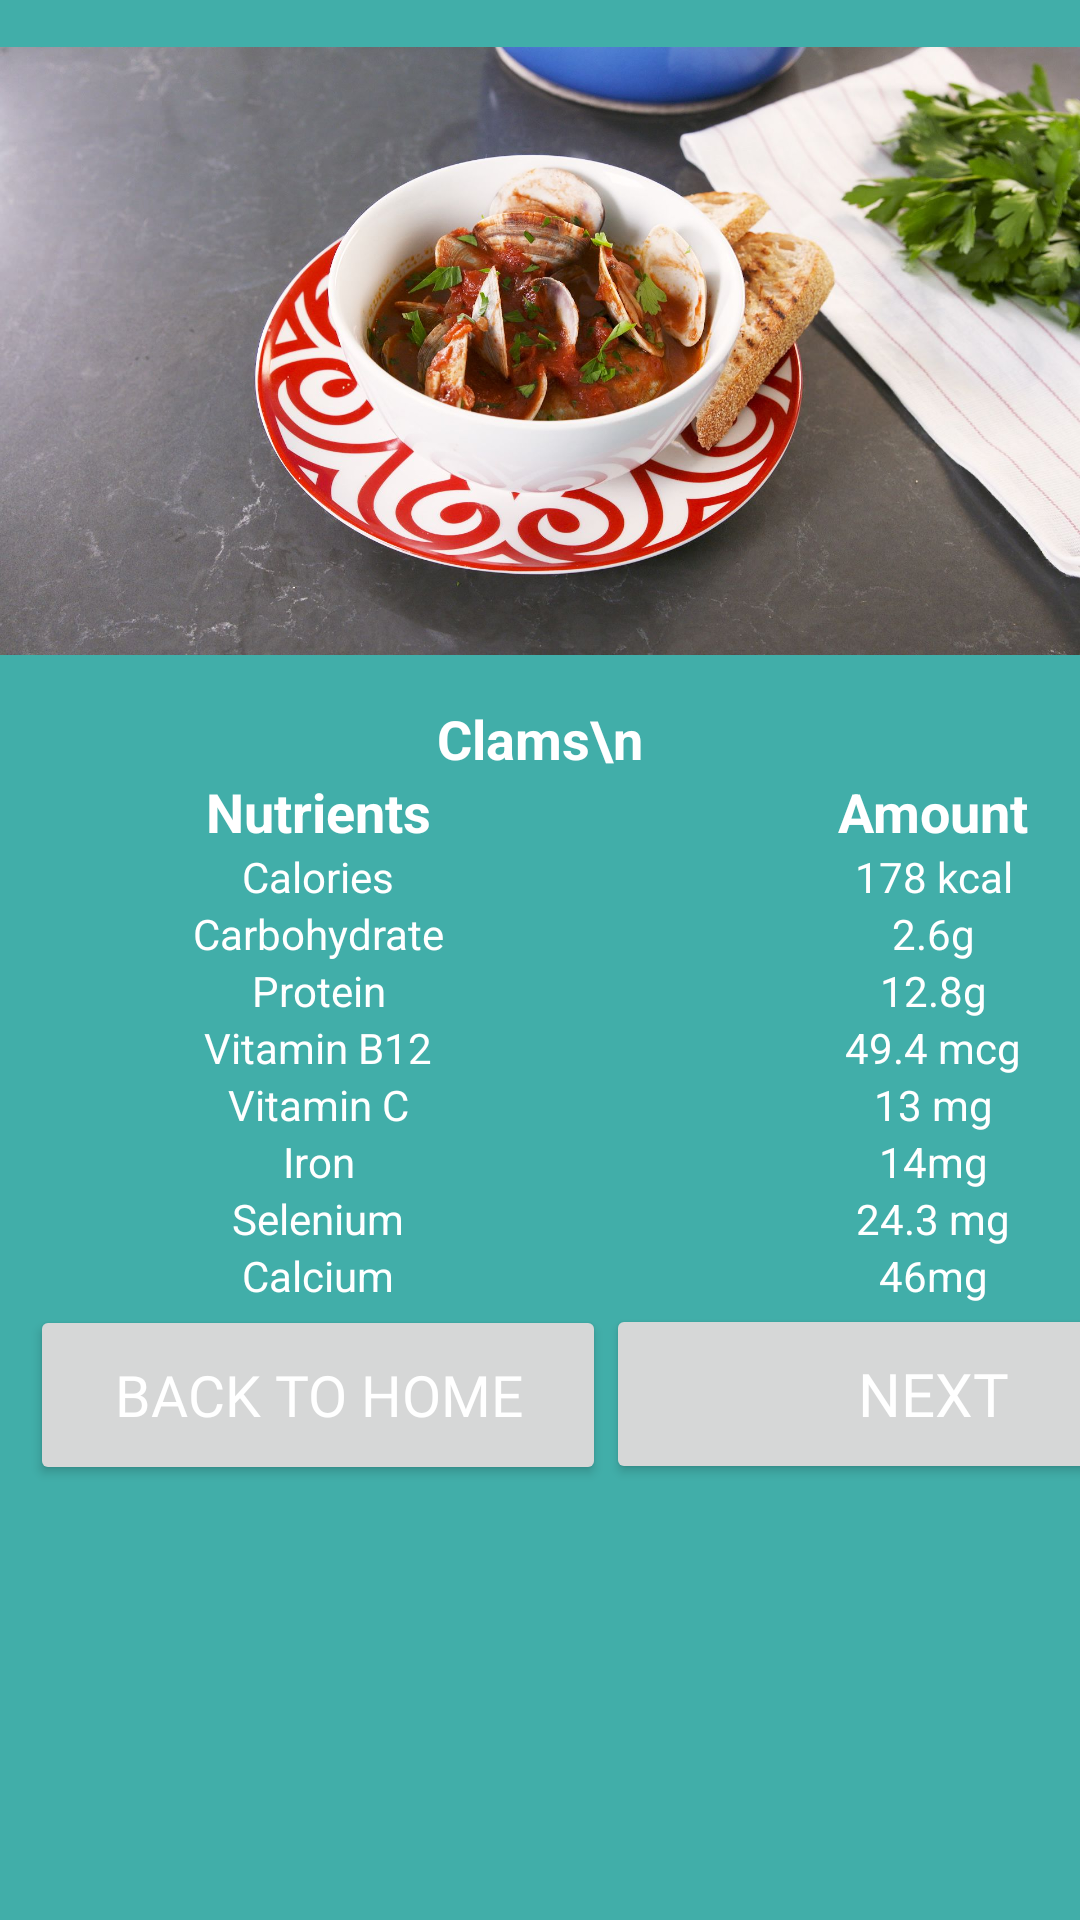

Reconstruct the res/layout file that produces this screen, plus the resources it refers to.
<!-- AndroidManifest.xml: application theme Theme.ShellfishIdentification -->
<!-- res/layout/activity_nutrients.xml -->
<?xml version="1.0" encoding="utf-8"?>
<RelativeLayout xmlns:android="http://schemas.android.com/apk/res/android"
    xmlns:app="http://schemas.android.com/apk/res-auto"
    xmlns:tools="http://schemas.android.com/tools"
    android:layout_width="match_parent"
    android:layout_height="match_parent"
    android:background="@color/purple_700"
    tools:context=".Nutrients">


    <TableLayout
        android:layout_width="match_parent"
        android:layout_height="match_parent"
        android:background="@color/purple_700"
        tools:context=".Nutrients">
    <ImageView
        android:id="@+id/imageView2"
        android:layout_width="421dp"
        android:layout_height="234dp"
        app:srcCompat="@drawable/clams"
        tools:layout_editor_absoluteX="26dp"
        tools:layout_editor_absoluteY="15dp" />

        <TextView
            android:layout_width="156dp"
            android:layout_column="2"
            android:text="Clams\n"
            android:textAlignment="center"
            android:textColor="@color/white"
            android:textSize="18sp"
            android:textStyle="bold" />

        <TableRow android:layout_width="match_parent">

            <TextView
                android:layout_width="156dp"
                android:layout_column="1"
                android:text="Nutrients"
                android:textAlignment="center"
                android:textColor="@color/white"
                android:textSize="18sp"
                android:textStyle="bold" />

            <TextView
            android:layout_width="218dp"
            android:gravity="right"
            android:text="Amount"
            android:textAlignment="center"
            android:textColor="@color/white"
            android:textSize="18sp"
            android:textStyle="bold"
            tools:ignore="RtlCompat" />
    </TableRow>
    <TableRow android:layout_width="match_parent">

        <TextView
            android:layout_width="192dp"
            android:layout_column="1"
            android:text="Calories"
            android:textAlignment="center"
            android:textColor="@color/white" />

        <TextView
            android:layout_width="200dp"
            android:gravity="right"
            android:text="178 kcal"
            android:textAlignment="center"
            android:textColor="@color/white"
            tools:ignore="RtlCompat" />
    </TableRow>
    <TableRow android:layout_width="match_parent">

        <TextView
            android:layout_width="192dp"
            android:layout_column="1"
            android:text="Carbohydrate"
            android:textAlignment="center"
            android:textColor="@color/white" />

        <TextView
            android:layout_width="200dp"
            android:gravity="right"
            android:text="2.6g"
            android:textAlignment="center"
            android:textColor="@color/white"
            tools:ignore="RtlCompat" />
    </TableRow>
    <TableRow android:layout_width="match_parent">

        <TextView
            android:layout_width="192dp"
            android:layout_column="1"
            android:text="Protein"
            android:textAlignment="center"
            android:textColor="@color/white" />

        <TextView
            android:layout_width="200dp"
            android:gravity="right"
            android:text="12.8g"
            android:textAlignment="center"
            android:textColor="@color/white"
            tools:ignore="RtlCompat" />
    </TableRow>

    <TableRow android:layout_width="match_parent">

        <TextView
            android:layout_width="192dp"
            android:layout_column="1"
            android:text="Vitamin B12"
            android:textAlignment="center"
            android:textColor="@color/white" />

        <TextView
            android:layout_width="200dp"
            android:gravity="right"
            android:text="49.4 mcg"
            android:textAlignment="center"
            android:textColor="@color/white"
            tools:ignore="RtlCompat" />
    </TableRow>

    <TableRow android:layout_width="match_parent">

        <TextView
            android:layout_width="192dp"
            android:layout_column="1"
            android:text="Vitamin C"
            android:textAlignment="center"
            android:textColor="@color/white" />

        <TextView
        android:layout_width="200dp"
        android:gravity="right"
        android:text="13 mg"
        android:textAlignment="center"
        android:textColor="@color/white"
        tools:ignore="RtlCompat" />

    </TableRow>

    <TableRow android:layout_width="match_parent">

        <TextView
            android:layout_width="192dp"
            android:layout_column="1"
            android:text="Iron"
            android:textAlignment="center"
            android:textColor="@color/white" />

        <TextView
            android:layout_width="200dp"
            android:gravity="right"
            android:text="14mg"
            android:textAlignment="center"
            android:textColor="@color/white"
            tools:ignore="RtlCompat" />
    </TableRow>

    <TableRow android:layout_width="match_parent">

        <TextView
            android:layout_width="192dp"
            android:layout_column="1"
            android:text="Selenium"
            android:textAlignment="center"
            android:textColor="@color/white" />

        <TextView
            android:layout_width="200dp"
            android:gravity="right"
            android:text="24.3 mg"
            android:textAlignment="center"
            android:textColor="@color/white"
            tools:ignore="RtlCompat" />
    </TableRow>

    <TableRow android:layout_width="match_parent">

        <TextView
            android:layout_width="192dp"
            android:layout_column="1"
            android:text="Calcium"
            android:textAlignment="center"
            android:textColor="@color/white" />

        <TextView
            android:layout_width="200dp"
            android:gravity="right"
            android:text="46mg"
            android:textAlignment="center"
            android:textColor="@color/white"
            tools:ignore="RtlCompat" />
    </TableRow>

        <TableRow
            android:layout_width="match_parent"
            android:layout_height="match_parent"
             >



            <TextView android:text="   " />

            <Button
                android:id="@+id/backfromn1"
                android:layout_width="wrap_content"
                android:layout_height="60dp"
                android:layout_marginBottom="316dp"

                android:fontFamily="@font/extralight"
                android:text="Back to home"
                android:textColor="@color/white"
                android:textSize="19sp"
                app:layout_constraintBottom_toBottomOf="parent"
                app:layout_constraintEnd_toEndOf="parent"
                app:layout_constraintHorizontal_bias="0.084"
                app:layout_constraintStart_toStartOf="parent" />

            <Button
                android:id="@+id/nextonnutr"
                android:layout_width="match_parent"
                android:layout_height="60dp"
                android:layout_marginBottom="316dp"

                android:fontFamily="@font/extralight"
                android:text="Next"
                android:textColor="@color/white"
                android:textSize="20sp"
                app:layout_constraintBottom_toBottomOf="parent"
                app:layout_constraintEnd_toEndOf="parent"
                app:layout_constraintHorizontal_bias="0.084"
                app:layout_constraintStart_toStartOf="parent" />

        </TableRow>
    </TableLayout>


</RelativeLayout>
<!-- resources referenced by this layout -->
<resources>
  <color name="purple_700">#FF41AEA9</color>
  <color name="white">#FFFFFFFF</color>
  <!-- drawable clams: jpg bitmap (drawable-hdpi, 241971 bytes) -->
  <style name="Theme.ShellfishIdentification" parent="Theme.MaterialComponents.DayNight">
          
          <item name="colorPrimary">@color/purple_500</item>
          <item name="colorPrimaryVariant">@color/purple_700</item>
          <item name="colorOnPrimary">@color/white</item>
          
          <item name="colorSecondary">@color/teal_200</item>
          <item name="colorSecondaryVariant">@color/teal_700</item>
          <item name="colorOnSecondary">@color/white</item>
          
          <item name="android:statusBarColor" tools:targetApi="l">?attr/colorPrimaryVariant</item>
          
          <item name="windowNoTitle">true</item>
          <item name="windowActionBar">false</item>
          <item name="actionBarStyle">@style/Custom.ActionBar</item>
      </style>
  <color name="purple_500">#FFA6F6F1</color>
  <color name="teal_200">#FF03DAC5</color>
  <color name="teal_700">#FF018786</color>
  <style name="Custom.ActionBar" parent="Widget.MaterialComponents.ActionBar.Primary">
          <item name="background">@color/purple_700</item>
      </style>
</resources>
